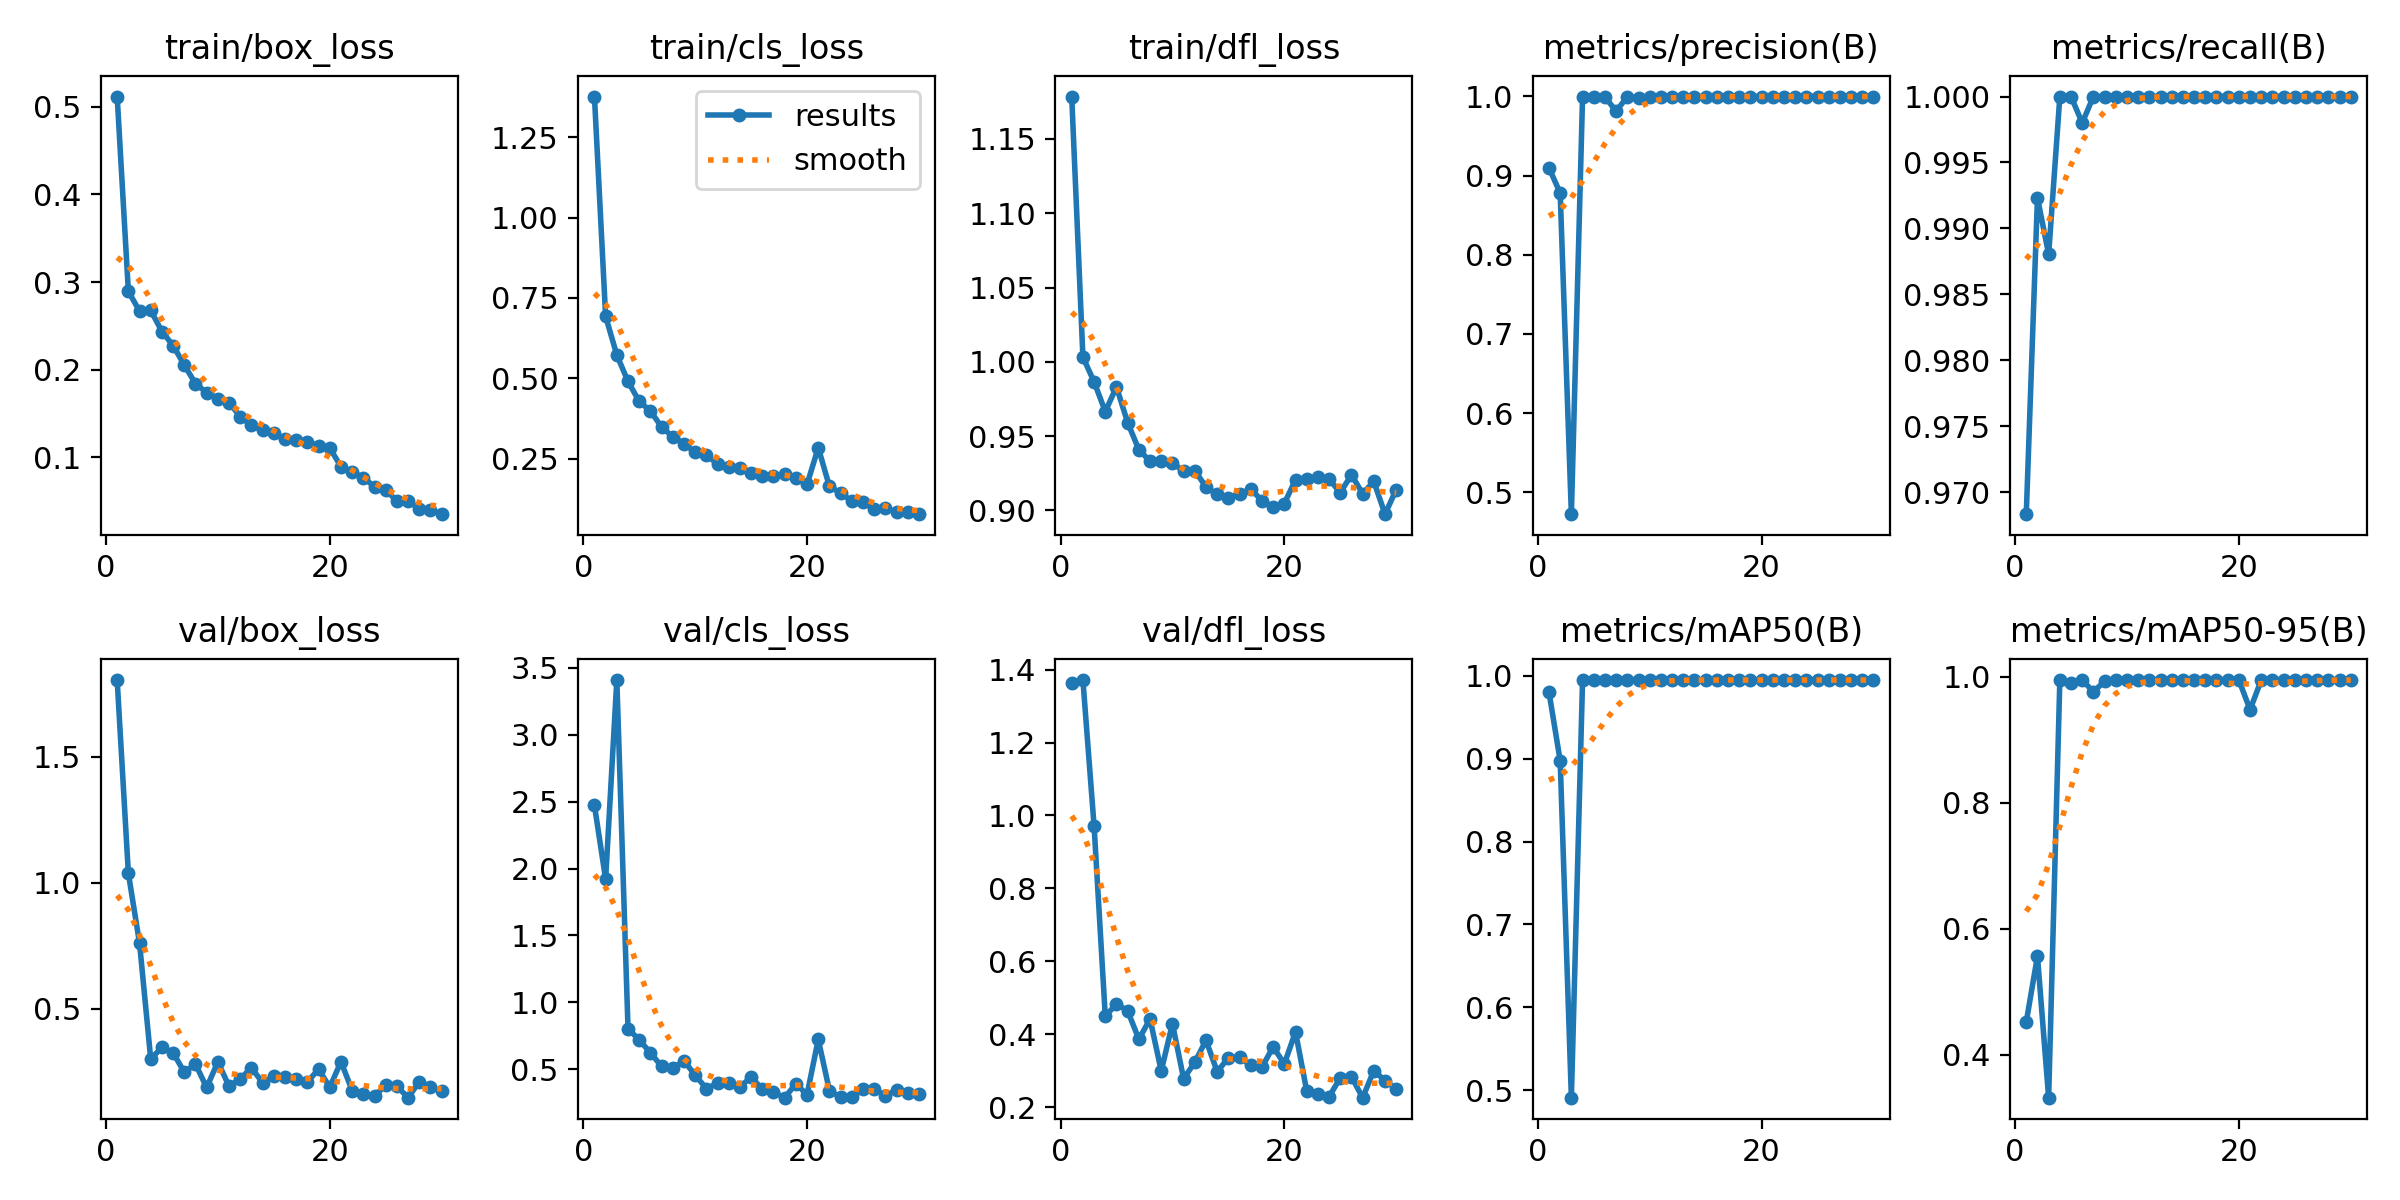

The data file committed next to this chart (first rows):
epoch, time, train/box_loss, train/cls_loss, train/dfl_loss, metrics/precision(B), metrics/recall(B), metrics/mAP50(B), metrics/mAP50-95(B), val/box_loss, val/cls_loss, val/dfl_loss, lr/pg0, lr/pg1, lr/pg2
1, 291, 0.5116, 1.377, 1.179, 0.9098, 0.9683, 0.9804, 0.4519, 1.804, 2.472, 1.364, 0.0006561, 0.0006561, 0.0006561
2, 568, 0.2894, 0.6927, 1.003, 0.8779, 0.9923, 0.8975, 0.5566, 1.038, 1.921, 1.371, 0.001279, 0.001279, 0.001279
3, 840.5, 0.2668, 0.5723, 0.9865, 0.4723, 0.988, 0.491, 0.3317, 0.76, 3.409, 0.9705, 0.001858, 0.001858, 0.001858
4, 1149, 0.2677, 0.4901, 0.9665, 0.9999, 1, 0.995, 0.995, 0.3005, 0.8031, 0.4493, 0.001802, 0.001802, 0.001802
5, 1512, 0.2435, 0.4282, 0.9831, 0.9998, 1, 0.995, 0.9907, 0.3478, 0.72, 0.4835, 0.001736, 0.001736, 0.001736
6, 1856, 0.2276, 0.398, 0.959, 0.9992, 0.998, 0.995, 0.995, 0.3254, 0.6231, 0.4641, 0.00167, 0.00167, 0.00167
7, 2182, 0.2053, 0.3485, 0.9408, 0.9816, 1, 0.9946, 0.9764, 0.2487, 0.5215, 0.3868, 0.001604, 0.001604, 0.001604
8, 2523, 0.1841, 0.3181, 0.9331, 0.9996, 1, 0.995, 0.993, 0.2804, 0.5075, 0.4419, 0.001538, 0.001538, 0.001538
9, 2863, 0.1739, 0.2964, 0.9329, 0.9982, 1, 0.995, 0.995, 0.188, 0.5623, 0.2998, 0.001472, 0.001472, 0.001472
10, 3216, 0.1667, 0.27, 0.932, 0.9999, 1, 0.995, 0.995, 0.2895, 0.4572, 0.4292, 0.001406, 0.001406, 0.001406
11, 3512, 0.1625, 0.26, 0.9263, 0.9998, 1, 0.995, 0.995, 0.1926, 0.3553, 0.2786, 0.00134, 0.00134, 0.00134
12, 3809, 0.1465, 0.2338, 0.9267, 0.9999, 1, 0.995, 0.995, 0.2225, 0.3955, 0.3231, 0.001274, 0.001274, 0.001274
13, 4117, 0.1364, 0.2246, 0.9158, 0.9999, 1, 0.995, 0.995, 0.2664, 0.3943, 0.3837, 0.001208, 0.001208, 0.001208
14, 4417, 0.1309, 0.2219, 0.9108, 0.9999, 1, 0.995, 0.995, 0.2064, 0.3674, 0.2977, 0.001142, 0.001142, 0.001142
15, 4713, 0.1273, 0.2049, 0.9086, 0.9999, 1, 0.995, 0.995, 0.2332, 0.4425, 0.3355, 0.001076, 0.001076, 0.001076
16, 5017, 0.1206, 0.1949, 0.911, 0.9999, 1, 0.995, 0.995, 0.2288, 0.3515, 0.3375, 0.00101, 0.00101, 0.00101
17, 5317, 0.1202, 0.1954, 0.9142, 0.9999, 1, 0.995, 0.995, 0.2223, 0.3287, 0.3148, 0.000944, 0.000944, 0.000944
18, 5613, 0.1179, 0.2016, 0.9066, 0.9999, 1, 0.995, 0.995, 0.2097, 0.2877, 0.3097, 0.000878, 0.000878, 0.000878
19, 5893, 0.1131, 0.1886, 0.9022, 0.9999, 1, 0.995, 0.995, 0.2606, 0.3913, 0.3657, 0.000812, 0.000812, 0.000812
20, 6166, 0.1106, 0.1694, 0.9046, 0.9999, 1, 0.995, 0.995, 0.1889, 0.3106, 0.319, 0.000746, 0.000746, 0.000746
21, 8584, 0.08946, 0.2841, 0.9207, 0.9999, 1, 0.995, 0.9479, 0.2904, 0.7229, 0.4066, 0.00068, 0.00068, 0.00068
22, 8858, 0.08351, 0.1633, 0.921, 0.9999, 1, 0.995, 0.995, 0.176, 0.3408, 0.2448, 0.000614, 0.000614, 0.000614
23, 9129, 0.07688, 0.1437, 0.9223, 0.9999, 1, 0.995, 0.995, 0.1626, 0.2908, 0.2377, 0.000548, 0.000548, 0.000548
24, 9400, 0.06648, 0.1174, 0.921, 0.9999, 1, 0.995, 0.995, 0.1541, 0.2907, 0.2292, 0.000482, 0.000482, 0.000482
25, 9665, 0.06298, 0.1136, 0.9119, 0.9999, 1, 0.995, 0.995, 0.1976, 0.35, 0.2804, 0.000416, 0.000416, 0.000416
26, 9930, 0.05021, 0.09251, 0.9239, 0.9999, 1, 0.995, 0.995, 0.1928, 0.3515, 0.2836, 0.00035, 0.00035, 0.00035
27, 10424, 0.0499, 0.09569, 0.9113, 0.9999, 1, 0.995, 0.995, 0.1475, 0.3038, 0.2263, 0.000284, 0.000284, 0.000284
28, 10696, 0.04168, 0.08333, 0.9195, 0.9999, 1, 0.995, 0.995, 0.2107, 0.3429, 0.3006, 0.000218, 0.000218, 0.000218
29, 10959, 0.04006, 0.08288, 0.8974, 0.9999, 1, 0.995, 0.995, 0.1889, 0.3201, 0.2729, 0.000152, 0.000152, 0.000152
30, 11222, 0.03521, 0.07698, 0.914, 0.9999, 1, 0.995, 0.995, 0.1726, 0.3141, 0.2506, 8.6e-05, 8.6e-05, 8.6e-05
